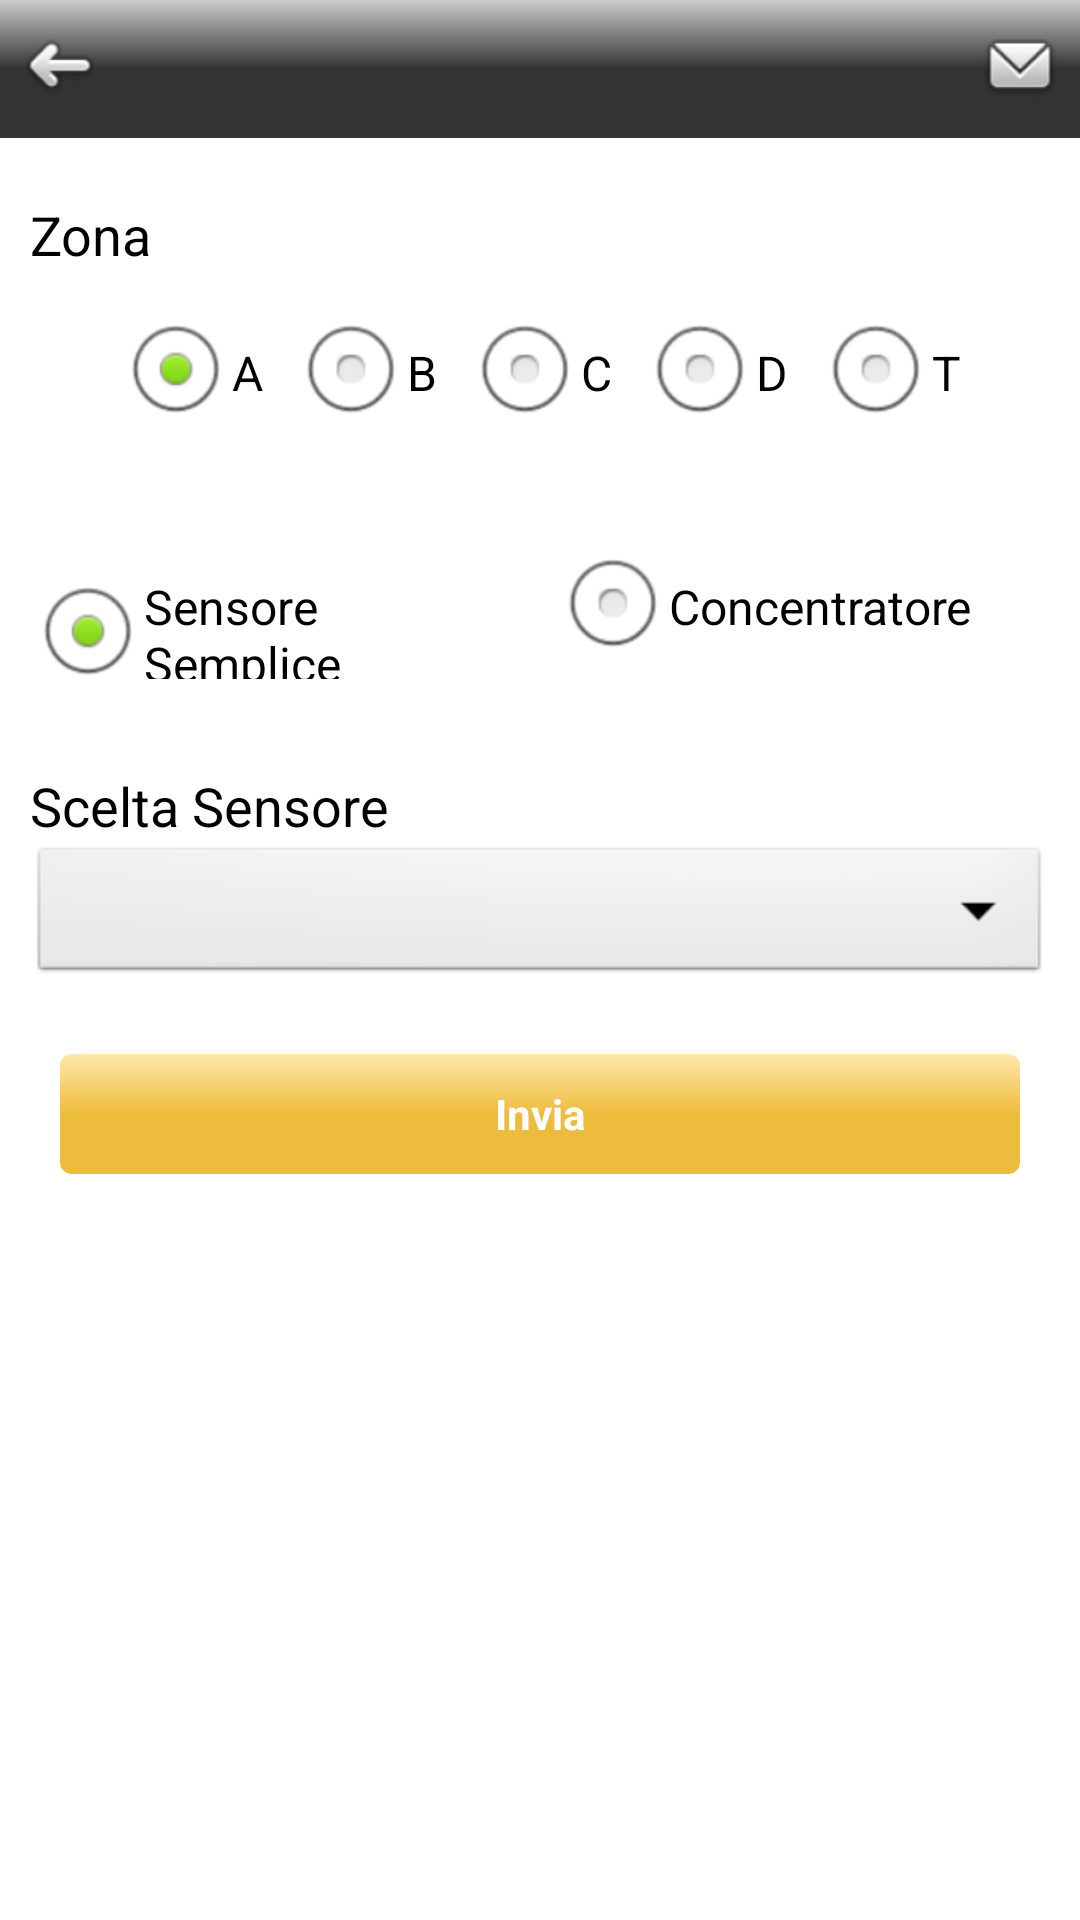

Here is an Android app screen rendered from its layout file. Give the layout XML and the strings, colors and styles it references.
<!-- AndroidManifest.xml: application theme android:Theme.Light.NoTitleBar -->
<!-- res/layout/riepilogo_maintenance.xml -->
<?xml version="1.0" encoding="utf-8"?>
<LinearLayout xmlns:android="http://schemas.android.com/apk/res/android"
    android:layout_width="match_parent"
    android:layout_height="match_parent"
    android:orientation="vertical" >

        <RelativeLayout
            android:id="@+id/relativeLayout1"
            android:layout_width="match_parent"
            android:layout_height="46dp"
            android:background="@drawable/custom_shape_2"
            android:gravity="center_horizontal" >

            <ImageButton
                android:id="@+id/buttonBack"
                android:layout_width="32dp"
                android:layout_height="32dp"
                android:layout_centerVertical="true"
                android:layout_margin="4dp"
                android:background="@android:color/transparent"
                android:contentDescription="@string/impostazioni"
                android:src="@drawable/ic_back" />
            
            <ImageButton
                android:id="@+id/buttonSend"
                android:layout_width="32dp"
                android:layout_height="32dp"
                android:layout_alignParentRight="true"
                android:layout_centerVertical="true"
                android:layout_margin="4dp"
                android:layout_marginRight="@dimen/dp10"
                android:background="@android:color/transparent"
                android:contentDescription="@string/impostazioni"
                android:src="@drawable/ic_send"
                android:text="@string/button_send" />

            <TextView
                android:id="@+id/title"
                android:textColor="#fff"
                android:layout_width="wrap_content"
                android:layout_height="wrap_content"
                android:layout_centerHorizontal="true"
                android:layout_centerVertical="true"
                android:textAppearance="?android:attr/textAppearanceMedium" />

        </RelativeLayout>

    <LinearLayout
        android:layout_width="match_parent"
        android:layout_height="wrap_content"
        android:layout_marginTop="10dp"
        android:orientation="vertical"
        android:padding="10dp" >

        <TextView
            android:id="@+id/textView1"
            android:layout_width="wrap_content"
            android:layout_height="wrap_content"
            android:text="@string/zone"
            android:textAppearance="?android:attr/textAppearanceMedium" />

        <RadioGroup
            android:id="@+id/zona"
            android:layout_width="match_parent"
            android:layout_height="wrap_content"
            android:gravity="center_horizontal"
            android:orientation="horizontal"
            android:paddingTop="10dp" >

            <RadioButton
                android:id="@+id/radioA"
                android:layout_width="wrap_content"
                android:layout_height="wrap_content"
                android:layout_marginRight="10dp"
                android:checked="true"
                android:text="A" />

            <RadioButton
                android:id="@+id/radioB"
                android:layout_width="wrap_content"
                android:layout_height="wrap_content"
                android:layout_marginRight="10dp"
                android:text="B" />

            <RadioButton
                android:id="@+id/radioC"
                android:layout_width="wrap_content"
                android:layout_height="wrap_content"
                android:layout_marginRight="10dp"
                android:text="C" />

            <RadioButton
                android:id="@+id/radioD"
                android:layout_width="wrap_content"
                android:layout_height="wrap_content"
                android:layout_marginRight="10dp"
                android:text="D" />

            <RadioButton
                android:id="@+id/radioT"
                android:layout_width="wrap_content"
                android:layout_height="wrap_content"
                android:text="T" />
        </RadioGroup>
    </LinearLayout>

    <LinearLayout
        android:layout_width="match_parent"
        android:layout_height="wrap_content"
        android:orientation="vertical"
        android:padding="10dp" >

        <RadioGroup
            android:id="@+id/scelta"
            android:layout_width="match_parent"
            android:layout_height="wrap_content"
            android:gravity="center_horizontal"
            android:orientation="horizontal"
            android:paddingTop="10dp" >

            <RadioButton
                android:id="@+id/radioSensoreSemplice"
                android:layout_width="0dp"
                android:layout_height="wrap_content"
                android:layout_marginRight="10dp"
                android:layout_weight="1"
                android:checked="true"
                android:text="@string/sensore_semplice" />

            <RadioButton
                android:id="@+id/radioConcentratore"
                android:layout_width="0dp"
                android:layout_height="wrap_content"
                android:layout_weight="1"
                android:text="@string/concentratore" />
        </RadioGroup>

    </LinearLayout>

    <LinearLayout
        android:id="@+id/layout_concentratore"
        android:visibility="gone"
        android:layout_width="match_parent"
        android:layout_height="wrap_content"
        android:layout_marginTop="10dp"
        android:orientation="vertical"
        android:padding="10dp" >

        <TextView
            android:id="@+id/textView2"
            android:layout_width="wrap_content"
            android:layout_height="wrap_content"
            android:text="@string/scelta_concentratore"
            android:textAppearance="?android:attr/textAppearanceMedium" />
        
		<Spinner
		    android:id="@+id/concentratore"
		    android:layout_width="fill_parent"
		    android:layout_height="wrap_content" />
        
    </LinearLayout>

    <LinearLayout
        android:layout_width="match_parent"
        android:layout_height="wrap_content"
        android:layout_marginTop="10dp"
        android:orientation="vertical"
        android:padding="10dp" >

        <TextView
            android:id="@+id/textView3"
            android:layout_width="wrap_content"
            android:layout_height="wrap_content"
            android:text="@string/scelta_sensore"
            android:textAppearance="?android:attr/textAppearanceMedium" />
        
		<Spinner
		    android:id="@+id/sensore"
		    android:layout_width="fill_parent"
		    android:layout_height="wrap_content" />
    </LinearLayout>
        
        <LinearLayout
	    android:layout_width="match_parent"
	    android:layout_height="wrap_content"
	    android:layout_marginLeft="20dp"
	    android:layout_marginRight="20dp"
	    android:layout_marginTop="12dp" >

	    <Button
	        android:id="@+id/invia_in_page"
	        android:layout_width="0dip"
	        android:layout_height="40dp"
	        android:layout_weight="1"
	        android:background="@drawable/bn_orange"
	        android:text="@string/button_send"
	        android:textColor="@android:color/white"
	        android:textSize="14sp"
	        android:textStyle="bold" />

	</LinearLayout>

    <Space
        android:layout_width="match_parent"
        android:layout_height="0dp"
        android:layout_weight="0.14" />

</LinearLayout>
<!-- resources referenced by this layout -->
<resources>
  <dimen name="dp10">10dp</dimen>
  <!-- drawable bn_orange (drawable) -->
  <?xml version="1.0" encoding="utf-8"?>
   
  <selector xmlns:android="http://schemas.android.com/apk/res/android">
  <item 
    android:state_pressed="true" 
    android:drawable="@drawable/shape_orange_touched" />
  <item 
    android:drawable="@drawable/shape_orange" />
  </selector>
  <!-- drawable custom_shape_2 (drawable) -->
  <?xml version="1.0" encoding="utf-8"?>
   
  <shape 
      xmlns:android="http://schemas.android.com/apk/res/android"
      android:shape="rectangle"> 
  	
  	
  	
  	
  	
  	<gradient android:startColor="#CCC" android:centerColor="#333" android:endColor="#333" android:angle="270"/>
  	
  	
  </shape>
  <!-- drawable ic_back: png bitmap (drawable-hdpi, 1768 bytes) -->
  <!-- drawable ic_send: png bitmap (drawable-hdpi, 1746 bytes) -->
  <string name="button_send">Invia</string>
  <string name="concentratore">Concentratore</string>
  <string name="impostazioni">Impostazioni</string>
  <string name="scelta_concentratore">Scelta Concentratore</string>
  <string name="scelta_sensore">Scelta Sensore</string>
  <string name="sensore_semplice">Sensore Semplice</string>
  <string name="zone">Zona</string>
  <!-- drawable shape_orange_touched (drawable) -->
  <?xml version="1.0" encoding="utf-8"?>
   
  <shape 
      xmlns:android="http://schemas.android.com/apk/res/android"
      android:shape="rectangle"> 
  	
  	<gradient android:startColor="#FFE8AD" android:centerColor="#FFE8AD" android:endColor="#FFE8AD" android:angle="270"/>
  	
  	<size android:height="30dp" />
  	
  	<stroke android:color="#333"/>
  	
  	<corners android:radius="4dp" />
  	
  </shape>
  <!-- drawable shape_orange (drawable) -->
  <?xml version="1.0" encoding="utf-8"?>
   
  <shape 
      xmlns:android="http://schemas.android.com/apk/res/android"
      android:shape="rectangle"> 
  	
  	<gradient android:startColor="#FFE8AD" android:centerColor="#EEBC3C" android:endColor="#EEBC3C" android:angle="270"/>
  	
  	<size android:height="30dp" />
  	
  	<stroke android:color="#333"/>
  	
  	<corners android:radius="4dp" />
  	
  </shape>
</resources>
